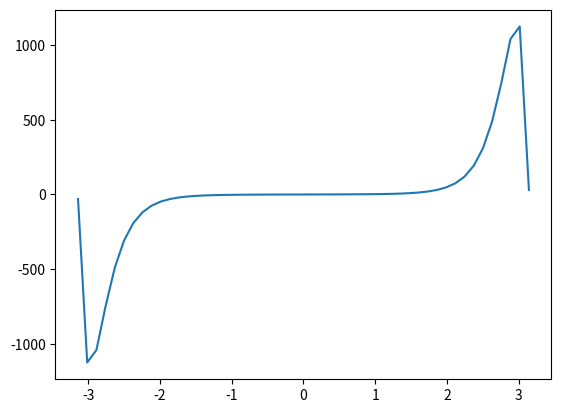

Reproduce this figure in Python.
from numpy import *
import matplotlib.pyplot as plt
x=linspace(-3.14,3.14)
y=exp(x**2)*sin(x)
plt.plot(x,y)
plt.show()